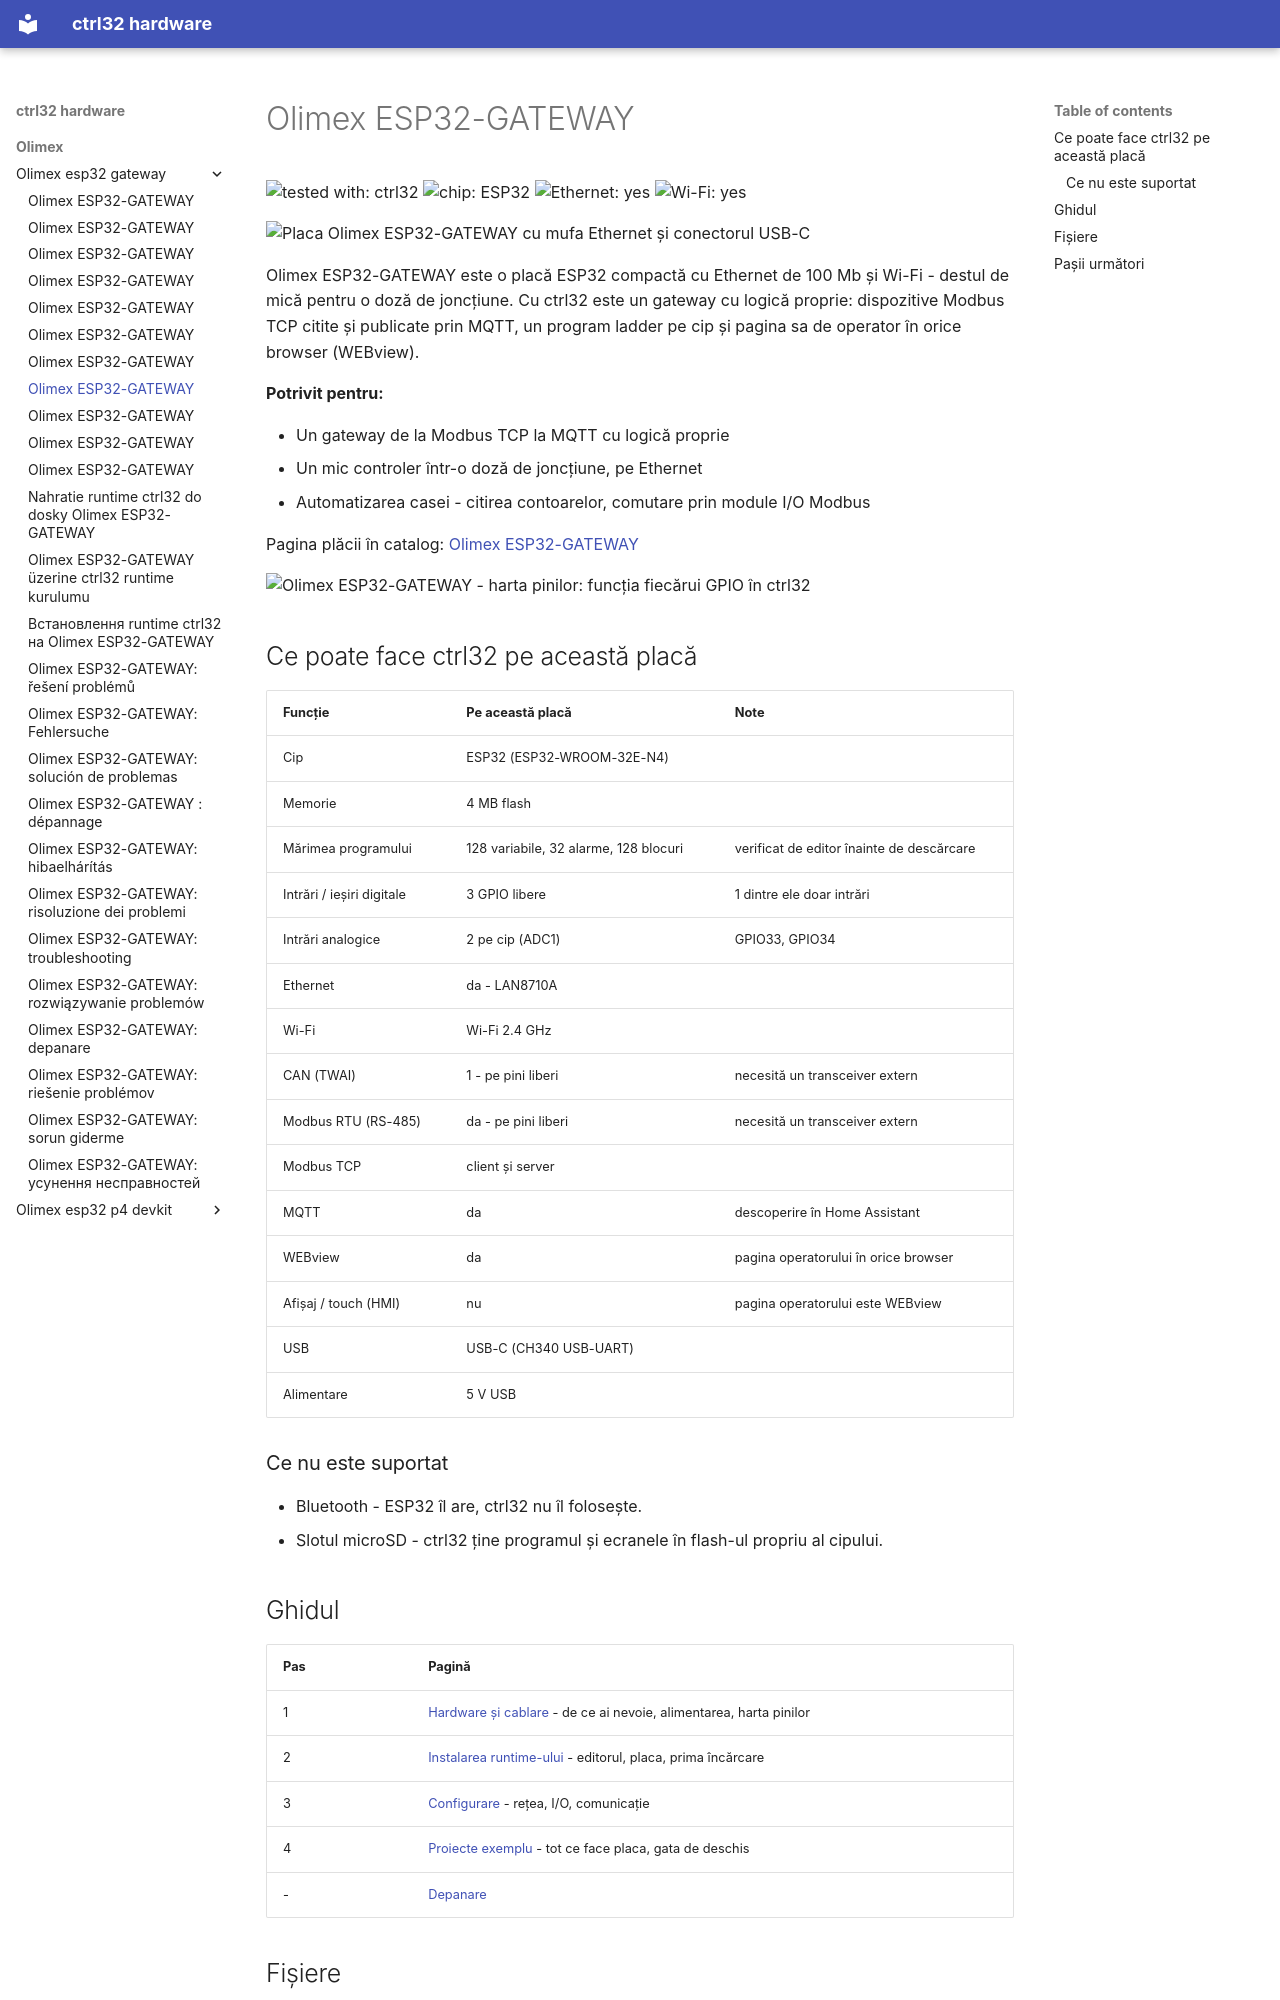

repository: ctrl32/hardware · page: olimex/olimex-esp32-gateway/README.ro/index.html · generator: mkdocs

---
title: Olimex ESP32-GATEWAY
slug: olimex-esp32-gateway
sidebar_position: 10
hardware: /hardware/boards/olimex-esp32-gateway/
image: img/board-01.jpg
image_alt: Placa Olimex ESP32-GATEWAY cu mufa Ethernet și conectorul USB-C
tags:
- esp32
- ethernet
- gateway
- olimex
---

# Olimex ESP32-GATEWAY

![tested with: ctrl32](https://img.shields.io/badge/tested%20with-ctrl32-0ea5e9) ![chip: ESP32](https://img.shields.io/badge/chip-ESP32-334155) ![Ethernet: yes](https://img.shields.io/badge/Ethernet-yes-16a34a) ![Wi-Fi: yes](https://img.shields.io/badge/Wi--Fi-yes-16a34a)

![Placa Olimex ESP32-GATEWAY cu mufa Ethernet și conectorul USB-C](img/board-01.jpg)

Olimex ESP32-GATEWAY este o placă ESP32 compactă cu Ethernet de 100 Mb și Wi-Fi - destul de mică pentru o doză de joncțiune. Cu ctrl32 este un gateway cu logică proprie: dispozitive Modbus TCP citite și publicate prin MQTT, un program ladder pe cip și pagina sa de operator în orice browser (WEBview).

**Potrivit pentru:**

- Un gateway de la Modbus TCP la MQTT cu logică proprie
- Un mic controler într-o doză de joncțiune, pe Ethernet
- Automatizarea casei - citirea contoarelor, comutare prin module I/O Modbus

Pagina plăcii în catalog: [Olimex ESP32-GATEWAY](https://ctrl32.com/hardware/boards/olimex-esp32-gateway/)

![Olimex ESP32-GATEWAY - harta pinilor: funcția fiecărui GPIO în ctrl32](pinout/pinout.png)

## Ce poate face ctrl32 pe această placă

<!-- capabilities:start -->
| Funcție | Pe această placă | Note |
|---|---|---|
| Cip | ESP32 (ESP32-WROOM-32E-N4) |  |
| Memorie | 4 MB flash |  |
| Mărimea programului | 128 variabile, 32 alarme, 128 blocuri | verificat de editor înainte de descărcare |
| Intrări / ieșiri digitale | 3 GPIO libere | 1 dintre ele doar intrări |
| Intrări analogice | 2 pe cip (ADC1) | GPIO33, GPIO34 |
| Ethernet | da - LAN8710A |  |
| Wi-Fi | Wi-Fi 2.4 GHz |  |
| CAN (TWAI) | 1 - pe pini liberi | necesită un transceiver extern |
| Modbus RTU (RS-485) | da - pe pini liberi | necesită un transceiver extern |
| Modbus TCP | client și server |  |
| MQTT | da | descoperire în Home Assistant |
| WEBview | da | pagina operatorului în orice browser |
| Afișaj / touch (HMI) | nu | pagina operatorului este WEBview |
| USB | USB-C (CH340 USB-UART) |  |
| Alimentare | 5 V USB |  |
<!-- capabilities:end -->

### Ce nu este suportat

- Bluetooth - ESP32 îl are, ctrl32 nu îl folosește.
- Slotul microSD - ctrl32 ține programul și ecranele în flash-ul propriu al cipului.
